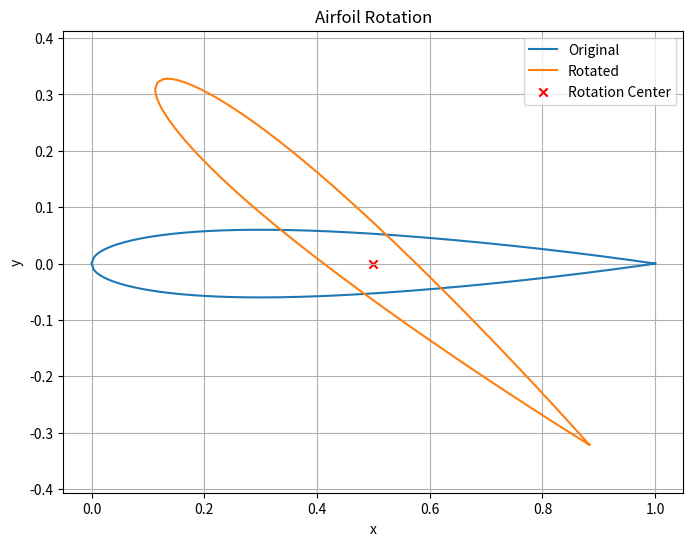

Write the Python code that produced this figure. (Note: this script raises an exception after producing the figure.)
import os
import numpy as np
import matplotlib
matplotlib.use('Agg')
import matplotlib.pyplot as plt

def generate_naca0012(num_points=100, chord=1.0):
    """
    Generates coordinates for a NACA 0012 airfoil.

    Args:
        num_points (int): The number of points to generate along the airfoil surface.  Must be >= 2.
                         Increasing this gives a smoother airfoil.  An even number is recommended.
        chord (float): The chord length of the airfoil.

    Returns:
        numpy.ndarray: A NumPy array of shape (N, 2) containing the (x, y)
                       coordinates of the airfoil. The points are ordered from
                       the trailing edge, around the upper surface, to the leading
                       edge, and then back around the lower surface to the
                       trailing edge.
    """
    if num_points < 2:
        raise ValueError("num_points must be at least 2")

    # Create linearly spaced x-coordinates from 0 to chord
    x = np.linspace(0, chord, num_points // 2)  # Generate points for one surface

    # NACA 0012 thickness distribution formula
    t = 0.12  # Maximum thickness (12% of chord)
    yt = 5 * t * chord * (0.2969 * np.sqrt(x / chord) - 0.1260 * (x / chord) -
                         0.3516 * (x / chord)**2 + 0.2843 * (x / chord)**3 -
                         0.1036 * (x / chord)**4)   #Corrected the last coefficient to -0.1036.  -0.1015 is also acceptable.


    # For a symmetrical airfoil (00xx), the camber line is y=0.
    # The upper and lower surfaces are simply +/- the thickness distribution.
    xu = x
    yu = yt
    xl = x
    yl = -yt

    # Combine upper and lower surfaces, reversing the lower surface to create a closed loop
    x_coords = np.concatenate((xu[::-1], xl[1:]))  # Reverse upper, skip first point of lower
    y_coords = np.concatenate((yu[::-1], yl[1:])) # to avoid duplicate points.

    return np.column_stack((x_coords, y_coords))

def rotate_airfoil(airfoil_coords, angle_degrees, rotation_center):
    """
    Rotates 2D airfoil coordinates around a specified center.

    Args:
        airfoil_coords: A NumPy array of shape (N, 2) representing the airfoil
                         coordinates (x, y).
        angle_degrees: The rotation angle in degrees (positive for
                       counterclockwise rotation).
        rotation_center: A list or NumPy array of shape (2,) representing the
                         center of rotation [x_center, y_center].

    Returns:
        A NumPy array of shape (N, 2) representing the rotated airfoil
        coordinates.
    """

    # Convert angle to radians
    angle_radians = np.deg2rad(angle_degrees)

    # Create rotation matrix
    rotation_matrix = np.array([
        [np.cos(angle_radians), -np.sin(angle_radians)],
        [np.sin(angle_radians), np.cos(angle_radians)]
    ])

    # Translate coordinates to origin (subtract rotation center)
    translated_coords = airfoil_coords - np.array(rotation_center)

    # Rotate the translated coordinates
    rotated_translated_coords = np.dot(translated_coords, rotation_matrix)

    # Translate back to the original position (add rotation center)
    rotated_coords = rotated_translated_coords + np.array(rotation_center)

    return rotated_coords


def plot_airfoil(airfoil_coords, title="Airfoil"):
    """Plots the airfoil coordinates."""
    plt.figure(figsize=(6, 4))  # Adjust figure size for better aspect ratio
    plt.plot(airfoil_coords[:, 0], airfoil_coords[:, 1])
    plt.title(title)
    plt.xlabel("x")
    plt.ylabel("y")
    plt.axis('equal')  # Ensure x and y axes have the same scale
    plt.grid(True)
    plt.show()


def generate_naca4412(num_points=100, chord=1.0):
    """Creates a simple example airfoil (NACA 4412)."""
    t = 0.12  # Maximum thickness
    m = 0.04  # Maximum camber
    p = 0.4   # Location of maximum camber
    c = chord  # Chord length

    num_points = 100  # Number of points to generate
    x = np.linspace(0, c, num_points)

    # Camber line
    yc = np.where(x <= p * c,
                  (m / p**2) * (2 * p * x / c - (x / c)**2),
                  (m / (1 - p)**2) * (1 - 2 * p + 2 * p * x / c - (x / c)**2))

    # Thickness distribution
    yt = (t / 0.2) * (0.2969 * np.sqrt(x / c) - 0.1260 * (x / c) - 0.3516 * (x / c)**2 + 0.2843 * (x / c)**3 - 0.1015 * (x / c)**4) #Original Equation
    #yt = (t / 0.2) * (0.2969 * np.sqrt(x / c) - 0.1260 * (x / c) - 0.3516 * (x / c)**2 + 0.2843 * (x / c)**3 - 0.1036 * (x / c)**4) #Corrected Equation

    # Angle of the camber line
    theta = np.arctan(np.gradient(yc, x)) #The dyc/dx, we use the central method

    # Upper and lower surfaces
    xu = x - yt * np.sin(theta)
    yu = yc + yt * np.cos(theta)
    xl = x + yt * np.sin(theta)
    yl = yc - yt * np.cos(theta)

    # Combine upper and lower surfaces, reversing the lower surface order
    x_coords = np.concatenate((xu, xl[::-1]))
    y_coords = np.concatenate((yu, yl[::-1]))

    return np.column_stack((x_coords, y_coords))


if __name__ == '__main__':
    airfoil_type = 'naca-0012'

    if airfoil_type == 'naca-0012':
        # Example usage with NACA 4412 airfoil
        airfoil_coordinates = generate_naca0012(num_points=500, chord=1.0)
    elif airfoil_type == 'naca-4412':
        # Example usage with NACA 0012 airfoil
        airfoil_coordinates = generate_naca4412(num_points=500, chord=1.0)

    rotation_center = [0.5, 0.0]
    rotation_angle = 40  # degrees
    chord_length = 8.0

    rotated_airfoil = rotate_airfoil(airfoil_coordinates, rotation_angle, rotation_center)

    output_file = airfoil_type + '_AoA-' + str(rotation_angle) + 'deg_chord-' + str(chord_length) 
    output_folder = '/aia/r016/scratch/clagemann/maia_ml/maiaGym/maiaml/development/maia_testing/stl'

    # Plot the original and rotated airfoils
    plt.figure(figsize=(8, 6))
    plt.plot(airfoil_coordinates[:, 0], airfoil_coordinates[:, 1], label='Original')
    plt.plot(rotated_airfoil[:, 0], rotated_airfoil[:, 1], label='Rotated')
    plt.scatter(rotation_center[0], rotation_center[1], color='red', marker='x', label='Rotation Center') #Mark the rotation center
    plt.title('Airfoil Rotation')
    plt.xlabel('x')
    plt.ylabel('y')
    plt.axis('equal')
    plt.grid(True)
    plt.legend()
    plt.savefig(os.path.join(output_folder, output_file + '.png'))
    # plt.show()

    output_file = airfoil_type + '_AoA-' + str(rotation_angle) + 'deg_chord-' + str(chord_length) 
    output_folder = '/aia/r016/scratch/clagemann/maia_ml/maiaGym/maiaml/development/maia_testing/stl'
    np.savetxt(os.path.join(output_folder, output_file + '.stl'), rotated_airfoil * chord_length, header=str(len(rotated_airfoil)), delimiter='	', fmt='%10.18f')